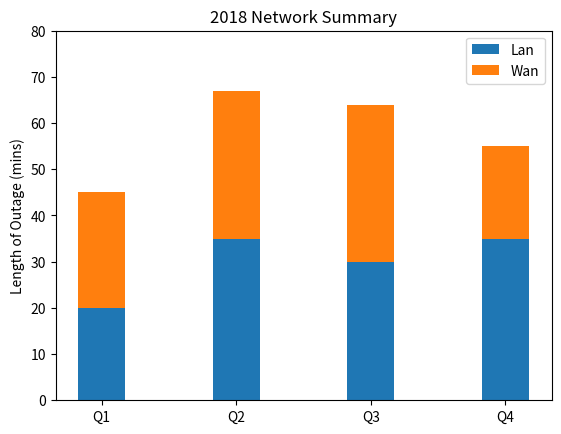

Source code (Python): (Note: this script raises an exception after producing the figure.)
#!/usr/bin/env python3
import numpy as np
import matplotlib.pyplot as plt


N = 4
LocalnetMeans = (20, 35, 30, 35)
wanMeans = (25, 32, 34, 20)
ind = np.arange(N)    # the x locations for the groups
width = 0.35       # the width of the bars: can also be len(x) sequence

# describe where to display p1
p1 = plt.bar(ind, LocalnetMeans, width)
p2 = plt.bar(ind, wanMeans, width, bottom=LocalnetMeans)

# Describe the table metadata
plt.ylabel('Length of Outage (mins)')
plt.title('2018 Network Summary')
plt.xticks(ind, ('Q1', 'Q2', 'Q3', 'Q4'))
plt.yticks(np.arange(0, 81, 10))
plt.legend((p1[0], p2[0]), ('Lan', 'Wan'))

# Save the graph
plt.savefig("/home/<user>/mycode/graphing/2018summary.png")
